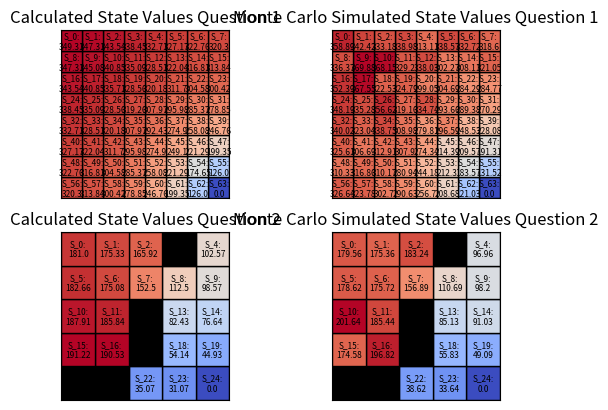

The matplotlib source for this figure:
import scipy as sp
import numpy as np
import random
import matplotlib.pyplot as plt
from matplotlib.colors import Normalize

def monte_carlo_sim(n, ngs, goal_row, goal_col, repeat):

    list_of_moves = [(1, 0, "Move Right"), (-1, 0, "Move Left"), (0, 1, "Move Down"), (0, -1, "Move Up")]

    state_value = []
    goal_state = (goal_row, goal_col)

    for i in range(n):
        for j in range(n):

            costs = []
            
            for k in range(repeat):
                
                cost = 0
                state = (i, j)

                if(((i*n)+j) not in ngs):

                    while state != goal_state:  
                        move = random.choice(list_of_moves)
                        maybe_state = (state[0] + move[0], state[1] + move[1])

                        if(maybe_state[0] < 0 or maybe_state[0] > n-1 or maybe_state[1] < 0 or maybe_state[1] > n-1 or ((maybe_state[0]*n)+maybe_state[1]) in ngs):
                            state = state
                        else:
                            state = maybe_state

                        cost = cost + 1

                costs.append(cost)
        
            state_value.append(np.sum(costs)/repeat)

    return state_value


def get_element(matrix, ngs, row, col):
    if (0 <= row < len(matrix) and 0 <= col < len(matrix[0]) and (((row*len(matrix))+col) not in ngs)):
        return matrix[row][col]
    else:
        raise IndexError("Index out of bounds")


def cal_A(n, ngs, gr, gc):

    A = np.zeros((n*n, n*n))
    list_of_moves = [(1, 0, "Move Right"), (-1, 0, "Move Left"), (0, 1, "Move Down"), (0, -1, "Move Up")]
    board = np.zeros((n, n))

    for i in range(n):
        for j in range(n):
            if((i, j) != (gr, gc) and (((i*n)+j) not in ngs)):
                A[(i*n)+j][(i*n)+j] = -4
                for move in list_of_moves:
                    try:
                        get_element(board, ngs, i + move[0], j + move[1])
                        A[(i*n)+j][((i + move[0])*n)+(j+ move[1])] =  A[(i*n)+j][((i + move[0])*n)+(j+ move[1])] + 1
                    except IndexError as e:
                        A[(i*n)+j][(i*n)+j] =  A[(i*n)+j][(i*n)+j] + 1
    
    return A


def generate_heat_map(n_1, n_2, ngs, state_values_cal_part1, state_values_mcs_part1, state_values_cal_part2, state_values_mcs_part2):

    fig, ax = plt.subplots(2,2)

    value_set = []
    value_set.append(state_values_cal_part1)
    value_set.append(state_values_mcs_part1)
    value_set.append(state_values_cal_part2)
    value_set.append(state_values_mcs_part2)

    ax[0][0].set_title("Calculated State Values Question 1")
    ax[0][1].set_title("Monte Carlo Simulated State Values Question 1")
    ax[1][0].set_title("Calculated State Values Question 2")
    ax[1][1].set_title("Monte Carlo Simulated State Values Question 2")
    cmap = plt.get_cmap('coolwarm')

    for i in range(2):
        label_counter = n_1 * n_1 - 1

        norm = Normalize(vmin=min(value_set[i]), vmax=max(value_set[i]))

        for y in reversed(range(n_1)):
            for x in reversed(range(n_1)):

                color = cmap(norm(value_set[i][label_counter]))
                rect = plt.Rectangle((x, y), 1, 1, linewidth=1, edgecolor='black', facecolor=color)
                ax[0][i].add_patch(rect)
                label = ax[0][i].text(x + 0.5, y + 0.5, "S_{s}:\n{V}".format(s=label_counter, V=round(value_set[i][label_counter],2)), ha='center', va='center', fontsize=6)
                label_counter -= 1

        ax[0][i].set_xticks([])
        ax[0][i].set_yticks([])
        ax[0][i].set_xlim(0, n_1)
        ax[0][i].set_ylim(n_1,0)
        ax[0][i].grid(linewidth=0)
        ax[0][i].set_aspect('equal')

    for i in range(2):
        label_counter = n_2 * n_2 - 1

        norm = Normalize(vmin=min(value_set[i+2]), vmax=max(value_set[i+2]))

        for y in reversed(range(n_2)):
            for x in reversed(range(n_2)):
                
                if(label_counter not in ngs):
                    color = cmap(norm(value_set[i+2][label_counter]))
                    rect = plt.Rectangle((x, y), 1, 1, linewidth=1, edgecolor='black', facecolor=color)
                    ax[1][i].add_patch(rect)
                    label = ax[1][i].text(x + 0.5, y + 0.5, "S_{s}:\n{V}".format(s=label_counter, V=round(value_set[i+2][label_counter],2)), ha='center', va='center', fontsize=6)
                    label_counter -= 1
                else:
                    color = cmap(norm(value_set[i+2][label_counter]))
                    rect = plt.Rectangle((x, y), 1, 1, linewidth=1, edgecolor='black', facecolor='black')
                    ax[1][i].add_patch(rect)
                    label = ax[1][i].text(x + 0.5, y + 0.5, "Obs", ha='center', va='center', fontsize=6)
                    label_counter -= 1


        ax[1][i].set_xticks([])
        ax[1][i].set_yticks([])
        ax[1][i].set_xlim(0, n_2)
        ax[1][i].set_ylim(n_2,0)
        ax[1][i].grid(linewidth=0)
        ax[1][i].set_aspect('equal')

    plt.show()

def main():
    n_1 = 8
    g_row = 7
    g_column = 7
    no_go_spaces = []

    A = 1/4 * cal_A(n_1, no_go_spaces, g_row, g_column)
    b = -np.ones((n_1*n_1,1))
    b[((g_row*n_1)+g_column)]=0
    c = np.ones((n_1*n_1,1))

    res = sp.optimize.linprog(c, A_ub=A, b_ub=b)

    value_CAL_1 = res.x

    print()
    print("-- Question 1 Calculated State Values --")
    print(np.round(value_CAL_1,2))
    print()
    print("-- Question 1 Calculated Summation of Expected Values --")
    print(np.round(res.fun,2))
    print()
    value_MCS_1 =  monte_carlo_sim(n_1, no_go_spaces, g_row, g_column, 500)
    print("-- Question 1 Monte Carlo Simmulated State Values --")
    print(np.round(value_MCS_1,2))
    print()
    print("-- Question 1 Calculated Summation of Simmulated State Values --")
    print(np.sum(np.round(value_MCS_1,2)))

    n_2 = 5
    g_row = 4
    g_column = 4

    no_go_spaces = [3, 12, 17, 20, 21]

    A = 1/4 * cal_A(n_2, no_go_spaces, g_row, g_column)
    b = -np.ones((n_2*n_2,1))
    c = np.ones((n_2*n_2,1))

    b[((g_row*n_2)+g_column)]=0
    for space in no_go_spaces:
        b[space]=0

    for space in no_go_spaces:
        c[space]=0

    res = sp.optimize.linprog(c, A_ub=A, b_ub=b)

    value_CAL_2 = res.x
    print()
    print("-- Question 2 Calculated State Values --")
    print(np.round(value_CAL_2, 2))
    print()
    print("-- Question 2 Calculated Summation of Expected Values --")
    print(np.round(res.fun, 2))
    print()
    value_MCS_2 =  monte_carlo_sim(n_2, no_go_spaces, g_row, g_column, 500)
    print("-- Question 2 Monte Carlo Simmulated State Values --")
    print(np.round(value_MCS_2,2))
    print()
    print("-- Question 2 Calculated Summation of Simmulated State Values --")
    print(np.sum(np.round(value_MCS_2,2)))


    generate_heat_map(n_1, n_2, no_go_spaces, value_CAL_1, value_MCS_1, value_CAL_2, value_MCS_2)




if __name__ == '__main__':
    main()